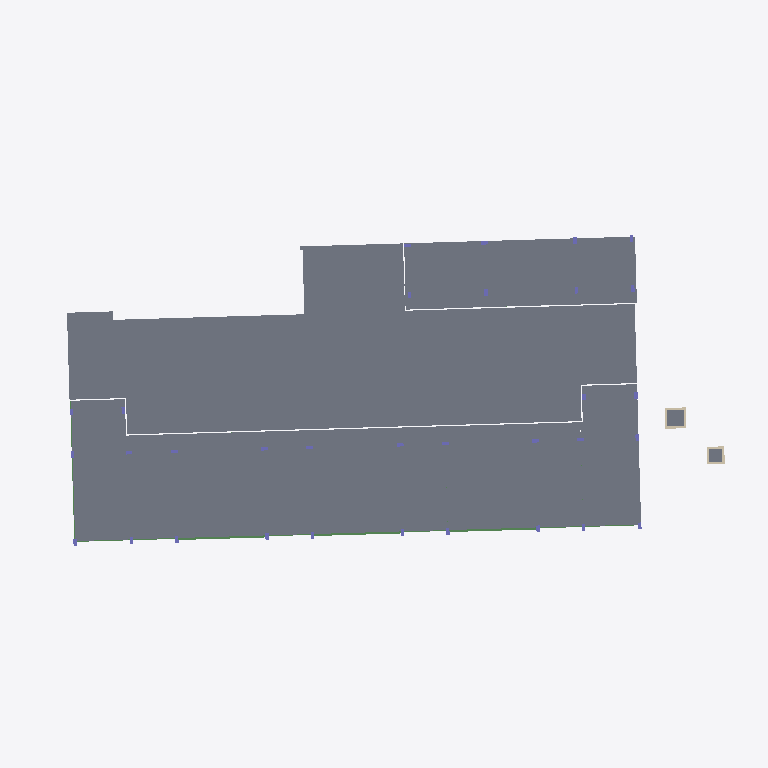
Plan cut of the same IFC building model at storey 'L1' (level 0.00 m, cut at 1.40 m), seen from above with north up, elements coloured by IFC class: 35 slabs (grey), 10 beams (green), 8 walls (beige). Cut surfaces are drawn darker.
Extent 62.9 m × 30.1 m × 26.8 m (x, y, z). Storeys (6): -0.6 at -0.55 m; L1 at 0.00 m; L2 at 4.00 m; L3 at 8.00 m; L4 at 12.00 m; LANTAI ATAP DAK at 16.00 m. Elements (980): 511 IfcBeam, 217 IfcSlab, 180 IfcColumn, 72 IfcWall.

HEADER;
FILE_DESCRIPTION(('ViewDefinition [ReferenceView_V1.2]','RevitIdentifiers [ContentGUID: 4aa36181-1fc0-4923-8146-0313a9c5b048, VersionGUID: 7f145121-4adf-408e-8ff3-d05b047e0106, NumberOfSaves: 67]','CoordinateReference [CoordinateBase: Shared Coordinates]','ExchangeRequirement [Structural]'),'2;1');
FILE_NAME('STR-D.ifc','2026-06-04T09:15:33+07:00',(''),(''),'ODA SDAI 25.12','Autodesk - Revit 26.4.0.32 (ENU) - 26.4.0.32','');
FILE_SCHEMA(('IFC4'));
ENDSEC;
DATA;
#18=IFCPROJECT('1Aes617y198u560nDMEa_u',#6,'Project Number',$,$,'Project Name','Project Status',(#13),#42383);
#51=IFCSITE('1Aes617y198u560nDMEa_w',#6,'Default',$,$,#50,$,$,.ELEMENT.,(42,21,31,401672),(-71,-3,-24,-345703),0.0,$,$);
#22=IFCBUILDING('1Aes617y198u560nDMEa_v',#6,'Building Name',$,$,#21,$,'Building Name',.ELEMENT.,$,$,#19);
#26=IFCBUILDINGSTOREY('1b4_KTxzXCYv6Q4ZSQDtu4',#6,'-0.6',$,$,#25,$,'-0.6',.ELEMENT.,-550.0);
#29=IFCBUILDINGSTOREY('2JF4e6axWHqu3u0C1FZlmi',#6,'L1',$,$,#28,$,'L1',.ELEMENT.,0.0);
#33=IFCBUILDINGSTOREY('1ZGO8hrFCHqw0v0026FpFv',#6,'L2',$,$,#32,$,'L2',.ELEMENT.,4000.0000000000005);
#37=IFCBUILDINGSTOREY('18piWbGH9DLe17ItTOkkuV',#6,'L3',$,$,#36,$,'L3',.ELEMENT.,8000.000000000001);
#41=IFCBUILDINGSTOREY('18piWbGH9DLe17ItTOkkvU',#6,'L4',$,$,#40,$,'L4',.ELEMENT.,12000.0);
#45=IFCBUILDINGSTOREY('18piWbGH9DLe17ItTOkkvN',#6,'LANTAI ATAP DAK',$,$,#44,$,'LANTAI ATAP DAK',.ELEMENT.,16000.000000000002);
#22801=IFCSLAB('2v3RJ3sYz5gwckmhPUy8tM',#6,'Floor:Plat Existing:1687284',$,$,#22785,#22800,'1687284',.FLOOR.);
#34929=IFCSLAB('2uKjqVHPT3qRTyvoRaHcLM',#6,'Floor:STP Bawah pompa:1740209',$,$,#34916,#34928,'1740209',.FLOOR.);
#34579=IFCSLAB('2uKjqVHPT3qRTyvoRaHcD9',#6,'Floor:STP Bawah pompa:1739694',$,$,#34566,#34578,'1739694',.FLOOR.);
#34641=IFCSLAB('2uKjqVHPT3qRTyvoRaHcHF',#6,'Floor:S1:1739944',$,$,#34628,#34640,'1739944',.FLOOR.);
#34833=IFCSLAB('2uKjqVHPT3qRTyvoRaHcMO',#6,'Floor:S1:1740159',$,$,#34820,#34832,'1740159',.FLOOR.);
#34737=IFCSLAB('2uKjqVHPT3qRTyvoRaHcNd',#6,'Floor:S1:1740032',$,$,#34724,#34736,'1740032',.FLOOR.);
#34769=IFCSLAB('2uKjqVHPT3qRTyvoRaHcMv',#6,'Floor:S1:1740126',$,$,#34756,#34768,'1740126',.FLOOR.);
#34865=IFCSLAB('2uKjqVHPT3qRTyvoRaHcLf',#6,'Floor:S1:1740174',$,$,#34852,#34864,'1740174',.FLOOR.);
#34673=IFCSLAB('2uKjqVHPT3qRTyvoRaHcG3',#6,'Floor:S1:1740004',$,$,#34660,#34672,'1740004',.FLOOR.);
#34801=IFCSLAB('2uKjqVHPT3qRTyvoRaHcM9',#6,'Floor:S1:1740142',$,$,#34788,#34800,'1740142',.FLOOR.);
#34609=IFCSLAB('2uKjqVHPT3qRTyvoRaHcIE',#6,'Floor:S1:1739881',$,$,#34596,#34608,'1739881',.FLOOR.);
#34897=IFCSLAB('2uKjqVHPT3qRTyvoRaHcL7',#6,'Floor:S1:1740192',$,$,#34884,#34896,'1740192',.FLOOR.);
#34705=IFCSLAB('2uKjqVHPT3qRTyvoRaHcGM',#6,'Floor:S1:1740017',$,$,#34692,#34704,'1740017',.FLOOR.);
#36274=IFCSLAB('2BCPrrrIj8pBn_BtBRoCdC',#6,'Floor:S2:1742349',$,$,#36261,#36273,'1742349',.FLOOR.);
#36312=IFCSLAB('2BCPrrrIj8pBn_BtBRoCdi',#6,'Floor:S2:1742381',$,$,#36299,#36311,'1742381',.FLOOR.);
#36472=IFCSLAB('2BCPrrrIj8pBn_BtBRoCa7',#6,'Floor:S2:1742534',$,$,#36459,#36471,'1742534',.FLOOR.);
#36376=IFCSLAB('2BCPrrrIj8pBn_BtBRoCcl',#6,'Floor:S2:1742446',$,$,#36363,#36375,'1742446',.FLOOR.);
#36408=IFCSLAB('2BCPrrrIj8pBn_BtBRoCbD',#6,'Floor:S2:1742476',$,$,#36395,#36407,'1742476',.FLOOR.);
#36344=IFCSLAB('2BCPrrrIj8pBn_BtBRoCcH',#6,'Floor:S2:1742416',$,$,#36331,#36343,'1742416',.FLOOR.);
#36440=IFCSLAB('2BCPrrrIj8pBn_BtBRoCbg',#6,'Floor:S2:1742507',$,$,#36427,#36439,'1742507',.FLOOR.);
#26637=IFCSLAB('2qeaX89ebBBuW68EjyDoYB',#6,'Floor:GWT Plat atas:1723429',$,$,#26624,#26636,'1723429',.FLOOR.);
#373=IFCSLAB('0jiwZzATf3vulQiuYn$Xw8',#6,'M_Footing-Rectangular:P2:1668132',$,$,#363,#372,'1668132',.BASESLAB.);
#402=IFCSLAB('0jiwZzATf3vulQiuYn$Xw0',#6,'M_Footing-Rectangular:P2:1668140',$,$,#392,#401,'1668140',.BASESLAB.);
#489=IFCSLAB('0jiwZzATf3vulQiuYn$Xxe',#6,'M_Footing-Rectangular:P2:1668164',$,$,#479,#488,'1668164',.BASESLAB.);
#431=IFCSLAB('0jiwZzATf3vulQiuYn$XwO',#6,'M_Footing-Rectangular:P2:1668148',$,$,#421,#430,'1668148',.BASESLAB.);
#518=IFCSLAB('0jiwZzATf3vulQiuYn$XxW',#6,'M_Footing-Rectangular:P2:1668172',$,$,#508,#517,'1668172',.BASESLAB.);
#342=IFCSLAB('0jiwZzATf3vulQiuYn$Xwm',#6,'M_Footing-Rectangular:P2:1668124',$,$,#332,#341,'1668124',.BASESLAB.);
#30209=IFCSLAB('1PNiLogF973xmFhkEkgaiX',#6,'M_Footing-Rectangular:P2:1735835',$,$,#30199,#30208,'1735835',.BASESLAB.);
#460=IFCSLAB('0jiwZzATf3vulQiuYn$XwG',#6,'M_Footing-Rectangular:P2:1668156',$,$,#450,#459,'1668156',.BASESLAB.);
#3881=IFCBEAM('0lxZlNl8zENOrAfM$RB96d',#6,'Concrete-Rectangular Beam:G1:1676826',$,$,#3880,#3878,'1676826',.BEAM.);
#3971=IFCBEAM('0lxZlNl8zENOrAfM$RB968',#6,'Concrete-Rectangular Beam:G1:1676853',$,$,#3970,#3968,'1676853',.BEAM.);
#4041=IFCBEAM('0lxZlNl8zENOrAfM$RB978',#6,'Concrete-Rectangular Beam:G1:1676917',$,$,#4040,#4038,'1676917',.BEAM.);
#30238=IFCSLAB('1PNiLogF973xmFhkEkgai9',#6,'M_Footing-Rectangular:1TPA:1735859',$,$,#30228,#30237,'1735859',.BASESLAB.);
#26492=IFCSLAB('2qeaX89ebBBuW68EjyDovA',#6,'Floor:GWT Plat atas:1723108',$,$,#26479,#26491,'1723108',.FLOOR.);
#311=IFCSLAB('0jiwZzATf3vulQiuYn$Xa3',#6,'M_Footing-Rectangular:1TPA:1668015',$,$,#300,#310,'1668015',.BASESLAB.);
#30356=IFCSLAB('1PNiLogF973xmFhkEkgabt',#6,'M_Footing-Rectangular:2TB:1736397',$,$,#30346,#30355,'1736397',.BASESLAB.);
#30298=IFCSLAB('1PNiLogF973xmFhkEkgadi',#6,'M_Footing-Rectangular:2TB:1736278',$,$,#30288,#30297,'1736278',.BASESLAB.);
#1603=IFCBEAM('0khDRpImL5buvQvJG3PKUt',#6,'Concrete-Rectangular Beam:G3:1674130',$,$,#1602,#1600,'1674130',.BEAM.);
#26783=IFCWALL('2qeaX89ebBBuW68EjyDod9',#6,'Basic Wall:D2:1723751',$,$,#26756,#26760,'1723751',.NOTDEFINED.);
#26684=IFCWALL('2qeaX89ebBBuW68EjyDoW8',#6,'Basic Wall:D2:1723558',$,$,#26657,#26661,'1723558',.NOTDEFINED.);
#1183=IFCBEAM('0khDRpImL5buvQvJG3PKJB',#6,'Concrete-Rectangular Beam:G2:1673454',$,$,#1182,#1180,'1673454',.BEAM.);
#1398=IFCBEAM('0khDRpImL5buvQvJG3PKOc',#6,'Concrete-Rectangular Beam:G2:1673731',$,$,#1397,#1395,'1673731',.BEAM.);
#1355=IFCBEAM('0khDRpImL5buvQvJG3PKNm',#6,'Concrete-Rectangular Beam:G2:1673685',$,$,#1354,#1352,'1673685',.BEAM.);
#30474=IFCSLAB('1PNiLogF973xmFhkEkgaXR',#6,'M_Footing-Rectangular:1TB:1736673',$,$,#30464,#30473,'1736673',.BASESLAB.);
#26902=IFCWALL('2qeaX89ebBBuW68EjyDogk',#6,'Basic Wall:D2:1723904',$,$,#26890,#26894,'1723904',.NOTDEFINED.);
#1269=IFCBEAM('0khDRpImL5buvQvJG3PKLm',#6,'Concrete-Rectangular Beam:G2:1673557',$,$,#1268,#1266,'1673557',.BEAM.);
#1226=IFCBEAM('0khDRpImL5buvQvJG3PKKs',#6,'Concrete-Rectangular Beam:G2:1673491',$,$,#1225,#1223,'1673491',.BEAM.);
#1312=IFCBEAM('0khDRpImL5buvQvJG3PKMo',#6,'Concrete-Rectangular Beam:G2:1673623',$,$,#1311,#1309,'1673623',.BEAM.);
#26736=IFCWALL('2qeaX89ebBBuW68EjyDoco',#6,'Basic Wall:D2:1723676',$,$,#26724,#26728,'1723676',.NOTDEFINED.);
#27013=IFCWALL('2qeaX89ebBBuW68EjyDoe6',#6,'Basic Wall:D2:1724072',$,$,#26986,#26990,'1724072',.NOTDEFINED.);
#26850=IFCWALL('2qeaX89ebBBuW68EjyDoaw',#6,'Basic Wall:D2:1723796',$,$,#26823,#26827,'1723796',.NOTDEFINED.);
#26966=IFCWALL('2qeaX89ebBBuW68EjyDoh7',#6,'Basic Wall:D2:1724009',$,$,#26954,#26958,'1724009',.NOTDEFINED.);
#26934=IFCWALL('2qeaX89ebBBuW68EjyDog7',#6,'Basic Wall:D2:1723945',$,$,#26922,#26926,'1723945',.NOTDEFINED.);
ENDSEC;
